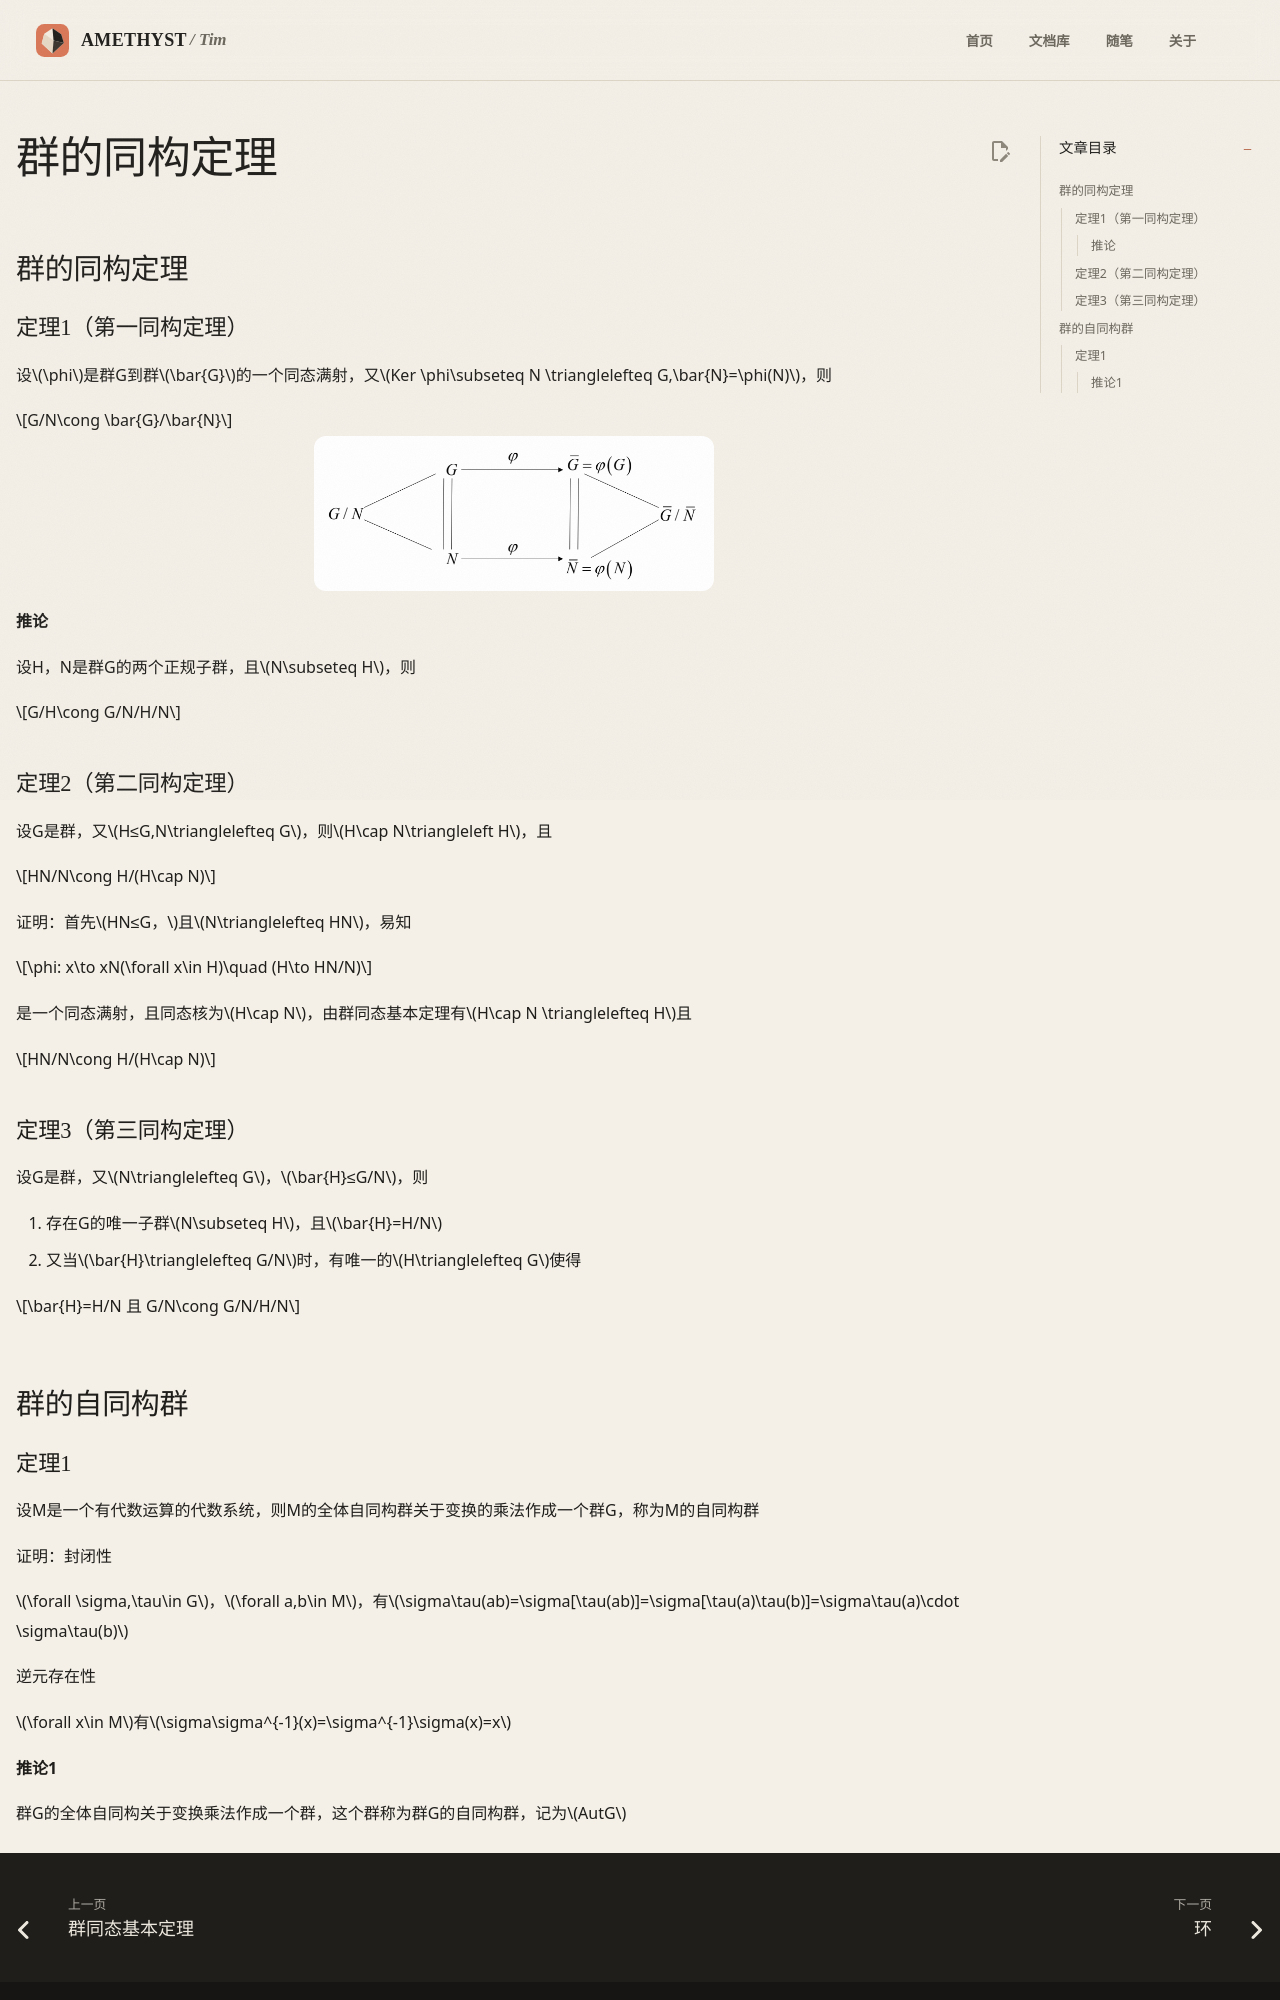

repository: AmethystTim/AmethystTim.github.io · page: 课程笔记/大二下/近世代数/群的同构定理/index.html · generator: mkdocs

## 群的同构定理

### 定理1（第一同构定理）

设$\phi$是群G到群$\bar{G}$的一个同态满射，又$Ker \phi\subseteq N \trianglelefteq G,\bar{N}=\phi(N)$，则

$$G/N\cong \bar{G}/\bar{N}$$

<div style="display:flex;justify-content:center;">
    <img src="cxds12-1.png" style="width:400px;">
</div>

#### 推论

设H，N是群G的两个正规子群，且$N\subseteq H$，则

$$G/H\cong G/N/H/N$$

### 定理2（第二同构定理）

设G是群，又$H≤G,N\trianglelefteq G$，则$H\cap N\triangleleft H$，且

$$HN/N\cong H/(H\cap N)$$

证明：首先$HN≤G，$且$N\trianglelefteq HN$，易知

$$\phi: x\to xN(\forall x\in H)\quad (H\to HN/N)$$

是一个同态满射，且同态核为$H\cap N$，由群同态基本定理有$H\cap N \trianglelefteq H$且

$$HN/N\cong H/(H\cap N)$$

### 定理3（第三同构定理）

设G是群，又$N\trianglelefteq G$，$\bar{H}≤G/N$，则

1. 存在G的唯一子群$N\subseteq H$，且$\bar{H}=H/N$
2. 又当$\bar{H}\trianglelefteq G/N$时，有唯一的$H\trianglelefteq G$使得

$$\bar{H}=H/N 且 G/N\cong G/N/H/N$$


## 群的自同构群

### 定理1

设M是一个有代数运算的代数系统，则M的全体自同构群关于变换的乘法作成一个群G，称为M的自同构群

证明：封闭性

$\forall \sigma,\tau\in G$，$\forall a,b\in M$，有$\sigma\tau(ab)=\sigma[\tau(ab)]=\sigma[\tau(a)\tau(b)]=\sigma\tau(a)\cdot \sigma\tau(b)$

逆元存在性

$\forall x\in M$有$\sigma\sigma^{-1}(x)=\sigma^{-1}\sigma(x)=x$
